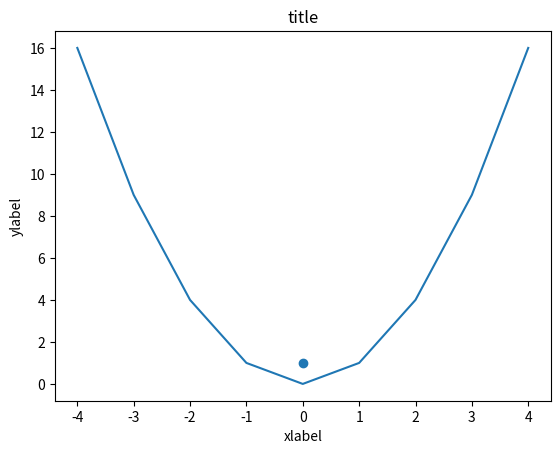

Recreate this plot in Python.
import os
try: #импортируем библиотеку
    import matplotlib.pyplot
except: #если нет библиотеки качаем ее из интернета и пробуем еще раз
    os.system("pip install matplotlib")
    import matplotlib.pyplot

ys = [16,9,4,1,0,1,4,9,16]
xs = [-4,-3,-2,-1,0,1,2,3,4]
matplotlib.pyplot.plot(xs,ys)
matplotlib.pyplot.title("title")
matplotlib.pyplot.xlabel("xlabel")
matplotlib.pyplot.ylabel("ylabel")
matplotlib.pyplot.scatter(0,1)
#matplotlib.pyplot.axis([-5,5,0,20])
matplotlib.pyplot.show()

#  +---------+
#  | GNU GPL |
#  +---------+
#  |
#  |
#  .= .-_-. =.
# ((_/)o o(\_))
#  `-'(. .)`-'
#  |/| \_/ |\
#  ( |     | )
#  /"\_____/"\
#  \__)   (__/
# @COPYLEFT ALL WRONGS RESERVED :)
# Author: VA
# [redacted]
# Date: 2014 - 2024
# License: GNU GPL-2.0-or-later
# https://www.gnu.org/licenses/old-licenses/gpl-2.0.html
# https://www.youtube.com/watch?v=n1F_MfLRlX0
#
# See also:
# https://www.youtube.com/@DIY_PLC
# https://github.com/DIYPLC/LIB_PLC
# https://oshwlab.com/diy.plc.314/PLC_HW1_SW1
# https://3dtoday.ru/3d-models/mechanical-parts/body/korpus-na-din-reiku
# https://t.me/DIY_PLC
